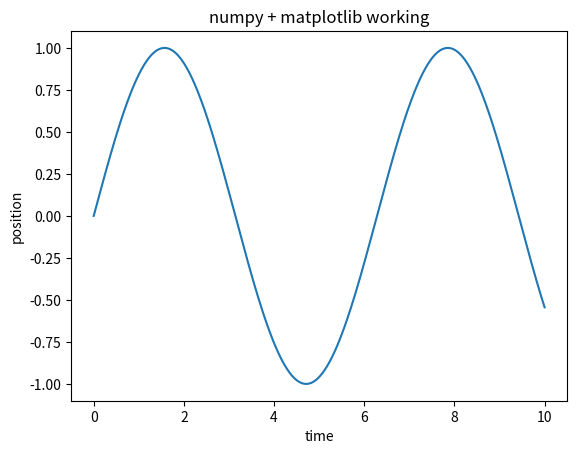

Recreate this plot in Python.
import numpy as np
import matplotlib.pyplot as plt

t = np.linspace(0, 10, 500)
x = np.sin(t)

plt.plot(t, x)
plt.xlabel("time")
plt.ylabel("position")
plt.title("numpy + matplotlib working")
plt.show()
